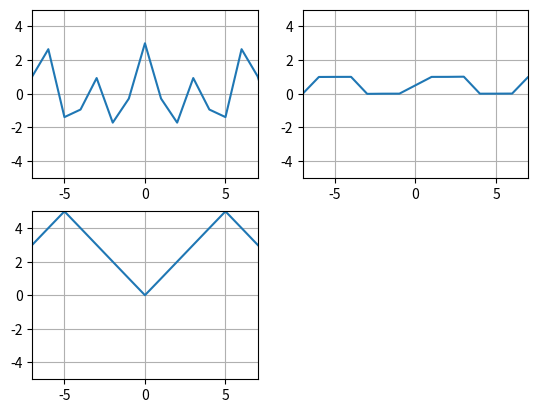

Generate this figure with matplotlib:
import numpy as np
from matplotlib import pyplot as plt


def set_graph(ax, x, y, label=""):
    ax.plot(x, y, label=label)
    ax.set_xlim(-7.0, 7.0)
    ax.set_ylim(-5.0, 5.0)
    ax.grid(True)


def transfer(x):
    return np.cos(x) + 2 * np.cos(2 * x)


def rectangle_wave(x):
    ret = 0.5
    for i in range(100):
        n = i + 1
        ret += 2 / ((2 * n - 1) * np.pi) * np.sin((2 * n - 1) * x)

    return ret


def triangle_wave(x):
    T = 10
    f_t = T / 4
    f_t1 = 0

    for i in range(100):
        n = i + 1
        f_t1 += np.cos(2 * (2 * n - 1) * np.pi * x / T) / (2 * n - 1) ** 2
    f_t -= 2 * T / (np.pi * np.pi) * f_t1

    return f_t


def subtitle_1():
    fig = plt.figure()

    # 1
    ax = fig.add_subplot(221)

    # x = np.arange(-35, 35, 0.01)
    x = np.arange(-35, 35, 1)
    y = transfer(x)

    set_graph(ax, x, y, "cosx + 2cos2x")

    # 2
    ax222 = fig.add_subplot(222)

    # x1 = np.arange(-35, 35, 0.01)
    x1 = np.arange(-35, 35, 1)
    y1 = rectangle_wave(x1)

    set_graph(ax222, x1, y1, "矩形波")

    # 3
    ax223 = fig.add_subplot(223)

    # x2 = np.arange(-35, 35, 0.01)
    x2 = np.arange(-35, 35, 1)
    y2 = triangle_wave(x2)

    set_graph(ax223, x2, y2, "矩形波")

    # show
    plt.show()


if __name__ == "__main__":
    subtitle_1()

